Run: headless pygame with SDL's dummy video driver; simulated clock (each Clock.tick advances the game by its frame time, no real sleeping); random seed 0; keys injected as events and as key.get_pressed() state; no mouse input.
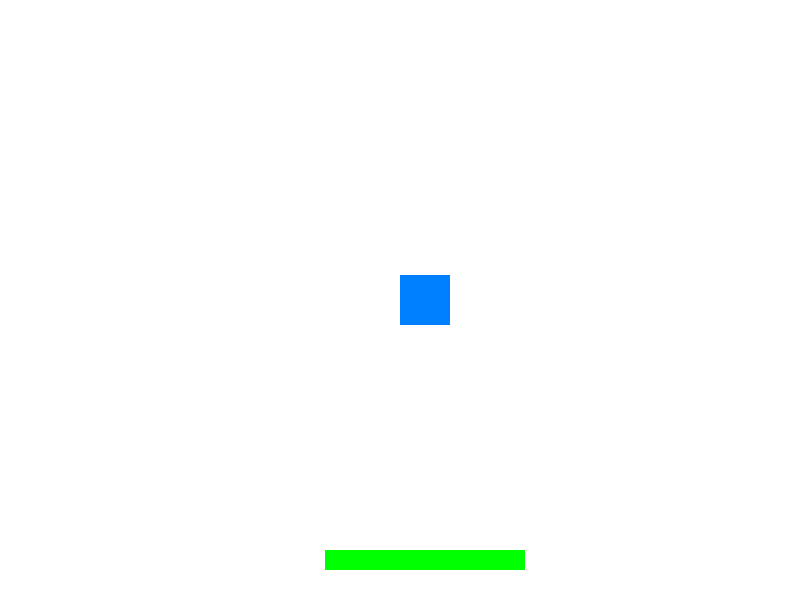
Frame 1 of 4 · flips 1–60 · no input
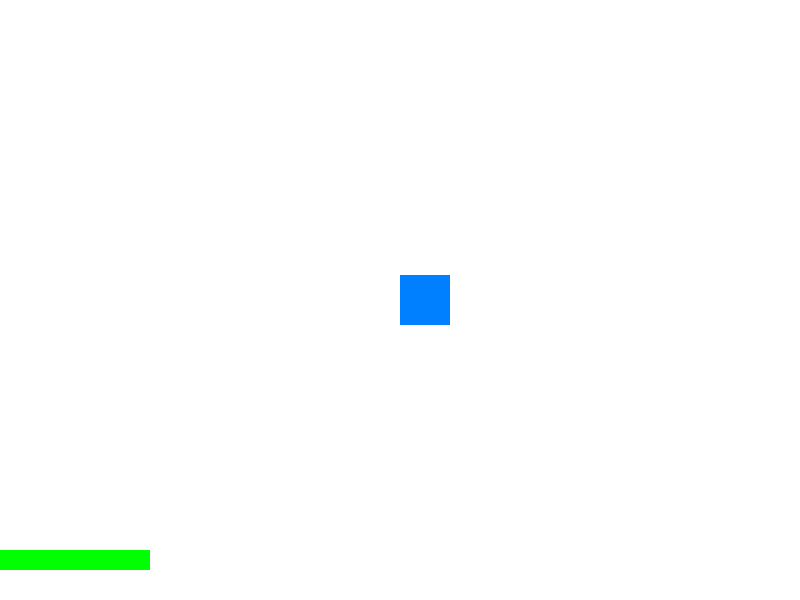
Frame 2 of 4 · flips 61–180 · tapped SPACE, RETURN · held RIGHT (→), D
Frame 3 of 4 · flips 181–300 · held DOWN (↓), S · screen unchanged from frame 2, image omitted
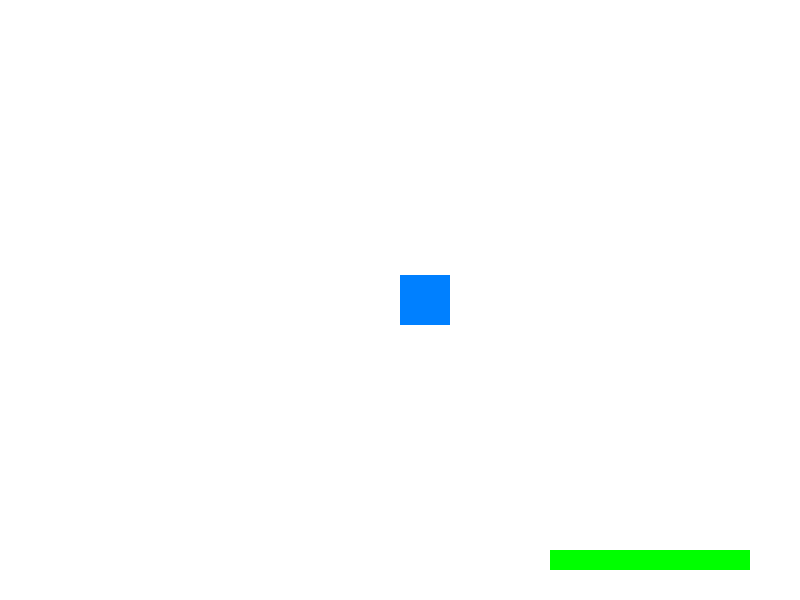
Frame 4 of 4 · flips 301–420 · held LEFT (←), A, UP (↑), W

The pygame program that drew these frames:

import pygame
import sys

# Initialize Pygame
pygame.init()

# Set up display
width, height = 800, 600
screen = pygame.display.set_mode((width, height))
pygame.display.set_caption("Scrolling Platformer")

# Set up colors
white = (255, 255, 255)
black = (0, 0, 0)

# Set up player
player_size = 50
player_color = (0, 128, 255)
player_x, player_y = width // 2 - player_size // 2, height // 2 - player_size // 2
player_speed = 5
jump_height = 10
jumping = False

# Set up platform
platform_width, platform_height = 200, 20
platform_color = (0, 255, 0)
platform_x, platform_y = width // 2 - platform_width // 2, height - 50

# Set up camera
camera_x = 0

# Main game loop
while True:
    for event in pygame.event.get():
        if event.type == pygame.QUIT:
            pygame.quit()
            sys.exit()

    # Get keys that are currently being held down
    keys = pygame.key.get_pressed()

    # Update player position based on keys
    if keys[pygame.K_LEFT] and player_x > 0:
        player_x -= player_speed
    if keys[pygame.K_RIGHT] and player_x < width - player_size:
        player_x += player_speed

    # Jumping mechanics
    if not jumping:
        if keys[pygame.K_SPACE]:
            jumping = True
    else:
        if jump_height >= -10:
            neg = 1
            if jump_height < 0:
                neg = -1
            player_y -= (jump_height ** 2) * 0.5 * neg
            jump_height -= 1
        else:
            jumping = False
            jump_height = 10

    # Scroll the camera based on player's movement
    camera_x = player_x - width // 2

    # Draw background
    screen.fill(white)

    # Draw platform relative to the camera position
    pygame.draw.rect(screen, platform_color, (platform_x - camera_x, platform_y, platform_width, platform_height))

    # Draw player relative to the camera position
    pygame.draw.rect(screen, player_color, (player_x - camera_x, player_y, player_size, player_size))

    # Update display
    pygame.display.flip()

    # Control the frame rate
    pygame.time.Clock().tick(30)
